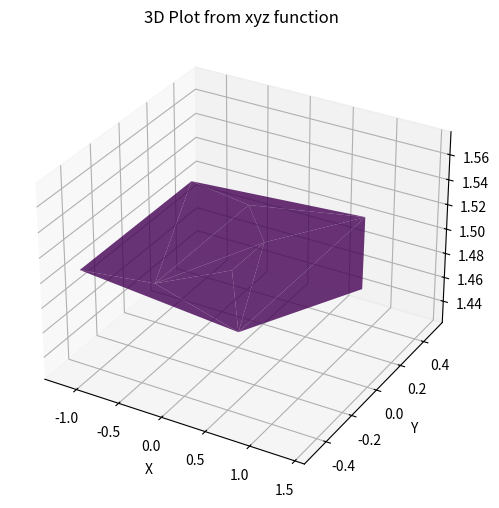

Write the Python code that produced this figure.
import numpy as np
from mpl_toolkits.mplot3d import Axes3D
import matplotlib.pyplot as plt

def xyz(args, real_t):
  """
  This function generates 3D coordinates based on given arguments and real_t values.

  Args:
      args: A tuple containing period, size of x, and size of y (all integers).
      real_t: A numpy array of real values.

  Returns:
      A tuple containing 3 numpy arrays representing x, y, and z coordinates.
  """
  period, sizex, sizey = args
  if not period:
    period = real_t[-1]
  t = real_t / period * 2 * np.pi
  x = np.sqrt(2) * np.cos(t) / (1 + np.sin(t) ** 2)
  y = x * np.sin(t)
  x = sizex * x
  y = sizey * y
  z = np.ones_like(x) * 1.5
  return x, y, z

# Call the function with your desired arguments
period = 10
sizex = 1
sizey = 1
count = 10  # Number of points for the real_t array
real_t = np.linspace(0, period, count)  # Create equally spaced real_t values

# Get the x, y, and z coordinates from the function
x, y, z = xyz([period, sizex, sizey], real_t)

# Create the 3D plot
fig = plt.figure(figsize=(8, 6))
ax = fig.add_subplot(111, projection='3d')

# Plot the points with a surface plot
ax.plot_trisurf(x, y, z, cmap='viridis', alpha=0.8)

# Set labels and title
ax.set_xlabel('X')
ax.set_ylabel('Y')
ax.set_zlabel('Z')
ax.set_title('3D Plot from xyz function')

plt.show()